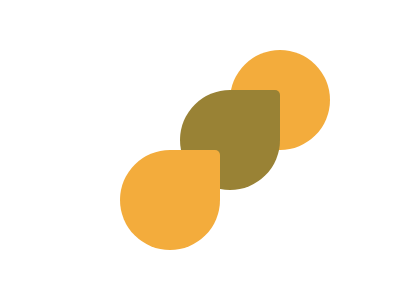

Give the HTML and CSS whose rendering is this image.

<div class="item item1"></div>
<div class="item item2"></div>
<div class="item item3"></div>
<style>
 .item{
   background-color:#F3AC3C;
   width:100px;
   height:100px;
   border-radius:500px;
   border-top-right-radius:50%;
   margin:10px;
   position:absolute;
 }
  .item3{
     z-index:3;
    top:140px;
    right:170px
  }
  .item2{
    background-color:#998235;
    z-index:2;
    bottom:100px;
     right:110px
   
    
    
  }
  .item1{
    width:100px;
   height:100px;
  border-radius:500px;
   border-bottom-left-radius:50%;
    z-index:1;
    top:40px;
     right:60px
   
    
  }
